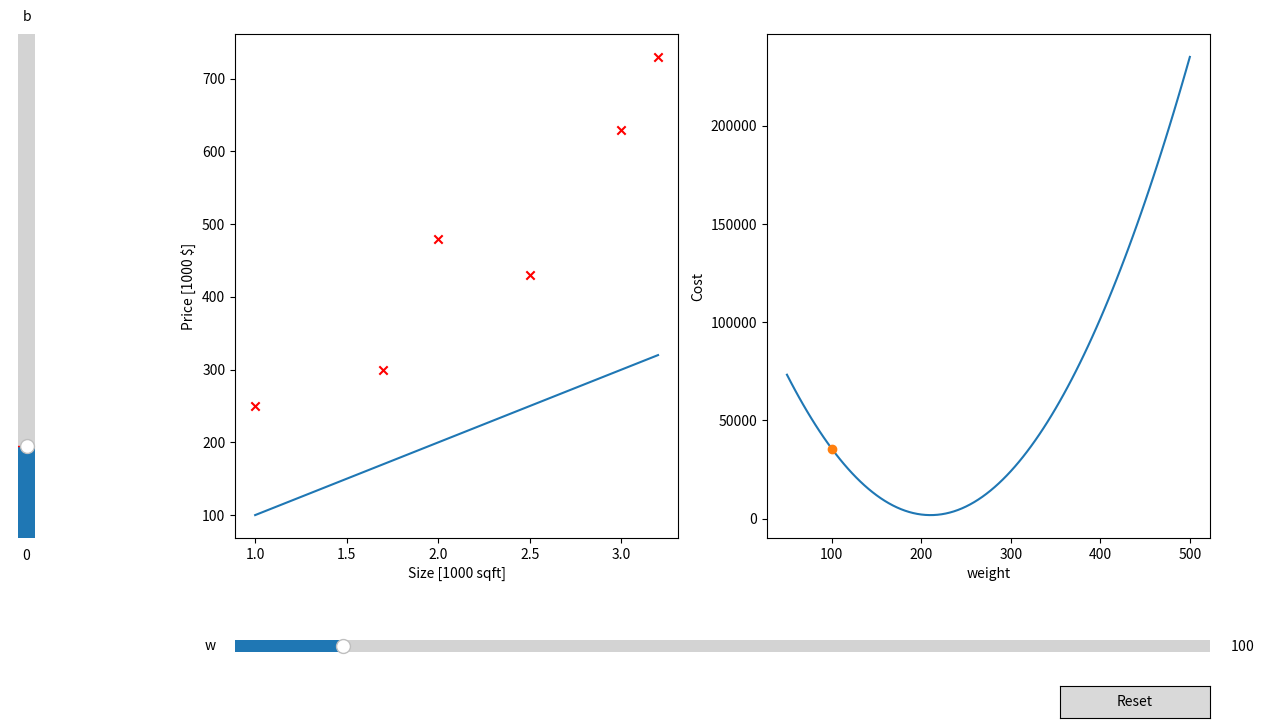

Write the Python code that produced this figure.
import matplotlib.pyplot as plt
import numpy as np
from scipy.interpolate import make_interp_spline

from matplotlib.widgets import Slider, Button

# Training data Inputs [size]
x_train = np.array([1.0, 1.7, 2.0, 2.5, 3.0, 3.2])

# Training data Labels [price]
y_train = np.array(
    [
        250,
        300,
        480,
        430,
        630,
        730,
    ]
)

# Initial parameter w, b
w_init = 100
b_init = 0

# Ranges for w, b values
w_range = np.linspace(50, 500, 100)
b_range = np.linspace(-100, 450, 100)


def compute_model(x, w, b):
    """Calculates the prediction values and represents the model"""
    f = np.dot(x, w) + b
    return f


def compute_cost(x, y, w, b):
    """Computes the cost for given parameters"""
    m = len(x)

    total_cost = 0
    for i in range(m):
        f_wb = w * x[i] + b
        loss = (f_wb - y[i]) ** 2
        total_cost = total_cost + loss
    total_cost = (1 / (2 * m)) * total_cost
    return total_cost


# Compute the linear regression model
f = compute_model(x_train, w_init, b_init)

# Compute the the costs
costs = [compute_cost(x_train, y_train, w, b_init) for w in w_range]

# Interpolate a smooth spline for plotting
spline = make_interp_spline(w_range, costs, k=2)
w_smoothed = spline(w_range)

# Plotting the results
fig, (ax1, ax2) = plt.subplots(1, 2, figsize=(15, 8))
fig.subplots_adjust(left=0.25, bottom=0.25)
line = ax1.plot(x_train, f)[0]
para = ax2.plot(w_range, w_smoothed)[0]
point = ax2.plot(
    w_init,
    compute_cost(x_train, y_train, w_init, b_init),
    marker="o",
)[0]

ax1.scatter(x_train, y_train, marker="x", c="r", label="actual values")
ax1.set_xlabel("Size [1000 sqft]")
ax1.set_ylabel("Price [1000 $]")

ax2.set_xlabel("weight")
ax2.set_ylabel("Cost")


ax_w = fig.add_axes([0.25, 0.1, 0.65, 0.03])
w_slider = Slider(
    ax=ax_w, label="w", valmin=w_range.min(), valmax=w_range.max(), valinit=w_init
)

ax_b = fig.add_axes([0.1, 0.25, 0.0225, 0.63])
b_slider = Slider(
    ax=ax_b,
    label="b",
    valmin=b_range.min(),
    valmax=b_range.max(),
    valinit=b_init,
    orientation="vertical",
)


# Define an update function
def update(val):
    line.set_data(x_train, compute_model(x_train, w_slider.val, b_slider.val))
    point.set_data(
        [w_slider.val], [compute_cost(x_train, y_train, w_slider.val, b_init)]
    )
    fig.canvas.draw_idle()


# Connect the update function to sliders change events
w_slider.on_changed(update)
b_slider.on_changed(update)

# Create and place a reset button
resetax = fig.add_axes([0.8, 0.025, 0.1, 0.04])
button = Button(resetax, "Reset", hovercolor="hotpink")


# Define a reset event
def reset(event):
    w_slider.reset()
    b_slider.reset()


# Listen to click events on the button
button.on_clicked(reset)

# Show the figure
plt.show()
